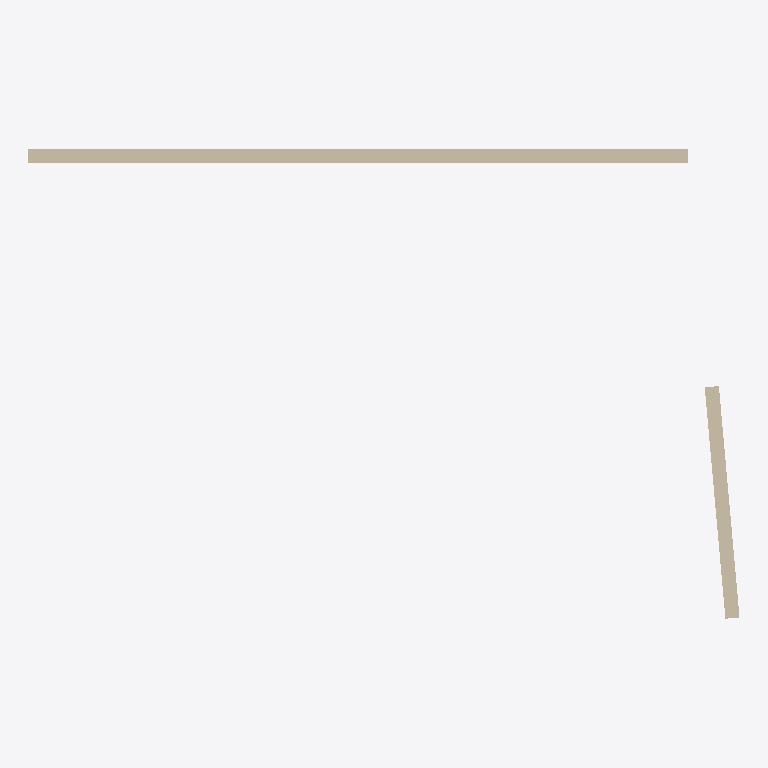
Plan cut of the same IFC building model at storey 'storey-1' (level 0.00 m, cut at 1.40 m), seen from above with north up, elements coloured by IFC class: 2 walls (beige). Cut surfaces are drawn darker.
Extent 6.0 m × 4.0 m × 2.7 m (x, y, z). Storeys (1): storey-1 at 0.00 m. Elements (2): 2 IfcWall.

HEADER;
FILE_DESCRIPTION(('ViewDefinition[DesignTransferView]'),'2;1');
FILE_NAME('bonsai-edited.ifc','2026-11-14T20:41:23+08:00',(''),(''),'IfcOpenShell 0.9.0.post1','Bonsai 0.9.0-post1','Nobody');
FILE_SCHEMA(('IFC4'));
ENDSEC;
DATA;
#1=IFCPROJECT('1DRHscak9NEf$0i_9b2MMn',$,'eyeful-room-dev-multiview',$,$,$,$,(#10,#15),#5);
#17=IFCSITE('2tiZr_DzTRfgIrOexKso$d',$,'Site (location unspecified)',$,$,$,$,$,$,$,$,$,$,$);
#18=IFCBUILDING('30YgMd6G5I4g8Wy8W_Wn9c',$,'Building (unverified)',$,$,$,$,$,$,$,$,$);
#21=IFCBUILDINGSTOREY('2HV8vfdW5K_PexlyblYJHg',$,'storey-1',$,$,$,$,$,$,0.0);
#23=IFCWALL('0OC7AEuMDN_uJULA$VFE4k',$,'wall-50c11897dec3d072',$,$,#53,#39,$,$);
#60=IFCWALL('3MUCx6lOrV3hAYyHu7MNnL',$,'wall-79455637217b254d',$,$,#89,#76,$,$);
ENDSEC;
